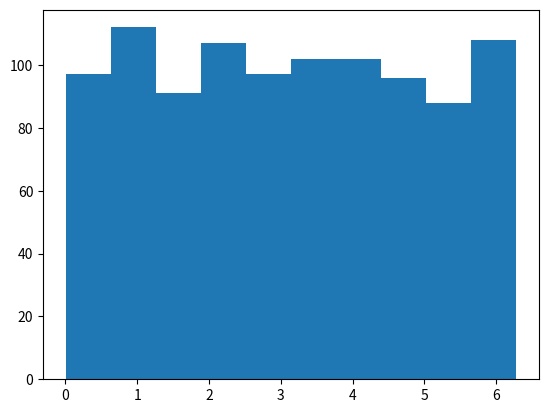

Write Python code to recreate this figure.
import matplotlib.pyplot as plt
import numpy as np
import random, math

x = []
for i in range(1000):
    x.append(random.random()*math.pi*2)

plt.hist(x)
plt.show()
